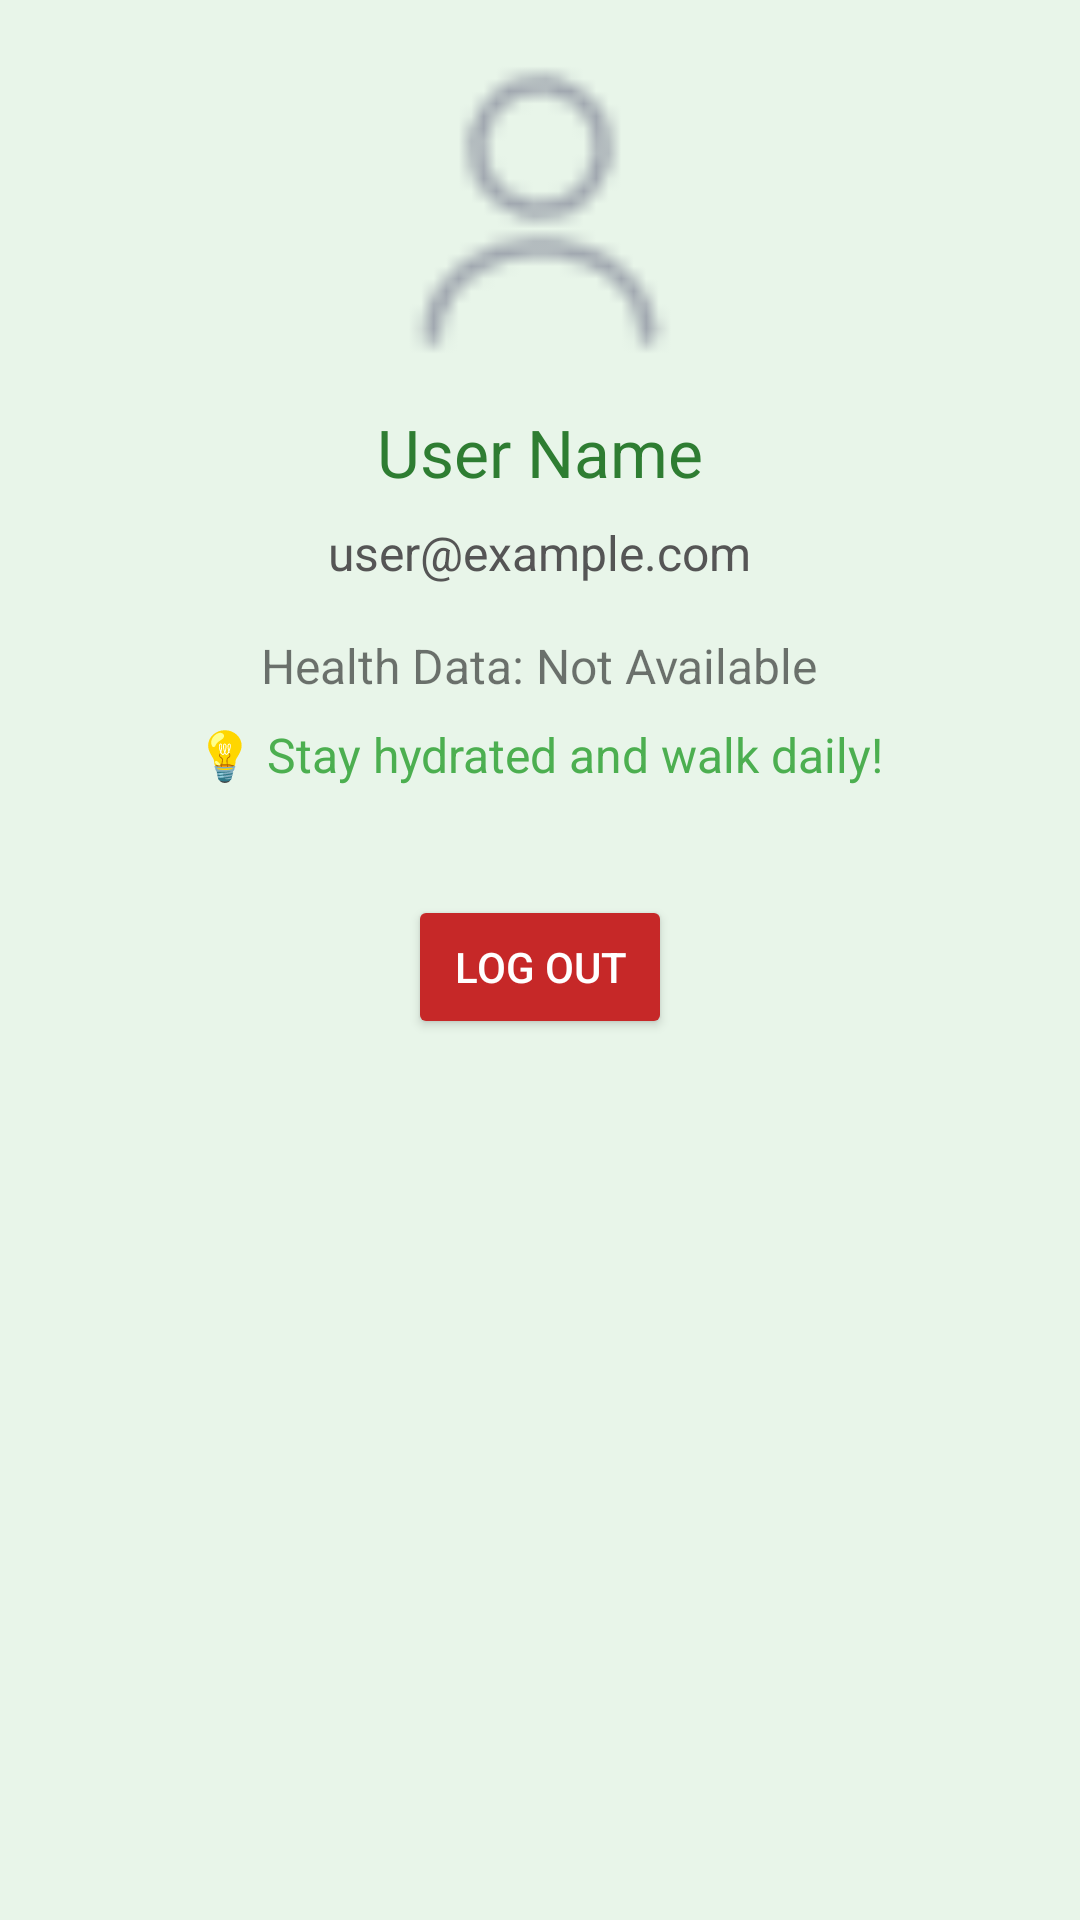

Write the Android layout XML for this screen, with the resource values it uses.
<!-- AndroidManifest.xml: application theme Theme.MyApplication -->
<!-- res/layout/activity_user_profile.xml -->
<?xml version="1.0" encoding="utf-8"?>
<ScrollView xmlns:android="http://schemas.android.com/apk/res/android"
    android:background="#E8F5E9"
    android:layout_width="match_parent"
    android:layout_height="match_parent"
    android:padding="20dp">

    <LinearLayout
        android:layout_width="match_parent"
        android:layout_height="wrap_content"
        android:orientation="vertical"
        android:gravity="center_horizontal">

        
        <ImageView
            android:id="@+id/profilePic"
            android:layout_width="100dp"
            android:layout_height="100dp"
            android:src="@drawable/ic_user"
            android:background="@drawable/circle_background"
            android:scaleType="centerCrop"
            android:layout_marginBottom="16dp" />

        
        <TextView
            android:id="@+id/userName"
            android:layout_width="wrap_content"
            android:layout_height="wrap_content"
            android:text="User Name"
            android:textSize="22sp"
            android:textColor="#2E7D32"
            android:layout_marginBottom="8dp" />

        
        <TextView
            android:id="@+id/userEmail"
            android:layout_width="wrap_content"
            android:layout_height="wrap_content"
            android:text="user@example.com"
            android:textSize="16sp"
            android:textColor="#555555"
            android:layout_marginBottom="16dp" />

        
        <TextView
            android:id="@+id/healthStatus"
            android:layout_width="wrap_content"
            android:layout_height="wrap_content"
            android:text="Health Data: Not Available"
            android:layout_marginBottom="8dp"
            android:textSize="16sp" />

        
        <TextView
            android:id="@+id/wellnessTips"
            android:layout_width="wrap_content"
            android:layout_height="wrap_content"
            android:text="💡 Stay hydrated and walk daily!"
            android:textSize="16sp"
            android:textColor="#4CAF50"
            android:layout_marginBottom="24dp" />



        
        <Button
            android:id="@+id/logoutBtn"
            android:layout_width="wrap_content"
            android:layout_height="wrap_content"
            android:text="Log Out"
            android:layout_marginTop="12dp"
            android:backgroundTint="#C62828"
            android:textColor="#fff" />
    </LinearLayout>
</ScrollView>
<!-- resources referenced by this layout -->
<resources>
  <!-- drawable ic_user: png bitmap (drawable, 627 bytes) -->
  <style name="Theme.MyApplication" parent="Theme.MaterialComponents.Light.NoActionBar">
          <item name="colorPrimary">@color/colorPrimary</item>
          <item name="colorPrimaryVariant">@color/colorPrimaryVariant</item>
          <item name="colorOnPrimary">@color/colorOnPrimary</item>
          <item name="android:statusBarColor">@color/colorPrimaryVariant</item>
          <item name="android:windowLightStatusBar">false</item>
  
      </style>
  <color name="colorPrimary">#00796B</color>
  <color name="colorPrimaryVariant">#004D40</color>
  <color name="colorOnPrimary">#FFFFFF</color>
</resources>
